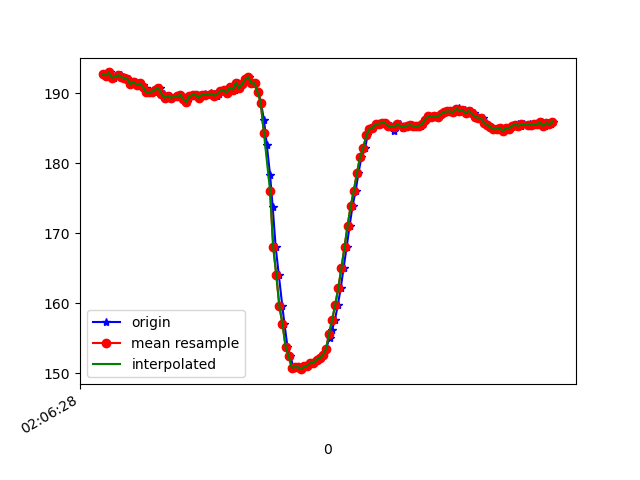

The file beside this chart, header and first rows:
1617847588637, 543232245005496, 192.67578, -258.30078, -74.70703
1617847588642, 543232267255526, 192.6, -259, -74.71
1617847588650, 543232283248690, 192.5, -259.5, -74.61
1617847588670, 543232302293983, 193, -259.2, -74.51
1617847588691, 543232321339277, 192.2, -260, -74.51
1617847588732, 543232359368821, 192.6, -260.1, -74.61
1617847588738, 543232361596877, 192.6, -260.1, -74.61
1617847588747, 543232379085584, 192.3, -260.3, -74.61
1617847588773, 543232398283484, 192.2, -259.6, -74.22
1617847588788, 543232417298256, 192, -260.4, -75.29
1617847588807, 543232436404592, 191.3, -260.3, -74.61
1617847588823, 543232455419365, 191.6, -260.4, -74.71
1617847588841, 543232474403616, 191.2, -260.9, -74.51
1617847588861, 543232493418388, 191.4, -260.5, -74.51
1617847588880, 543232512463682, 191.1, -260.9, -74.51
1617847588899, 543232531417411, 190.7, -261.4, -74.32
1617847588917, 543232550462705, 190.1, -260.7, -75.0
1617847588937, 543232569507999, 190.1, -261, -74.02
1617847588957, 543232588583813, 190.2, -260.5, -75.29
1617847588974, 543232607659628, 190.5, -261.5, -75.29
1617847588993, 543232626674401, 190.7, -260.9, -75.59
1617847589014, 543232645750216, 189.9, -260.7, -75.59
1617847589032, 543232664764988, 189.4, -260.6, -75.39
1617847589053, 543232683840803, 189.6, -260.6, -75.68
1617847589070, 543232702855575, 189.4, -260, -75.0
1617847589108, 543232741068248, 189.6, -260.2, -74.71
1617847589127, 543232760235626, 189.7, -259.9, -75.2
1617847589145, 543232779280920, 189.2, -260, -75.0
1617847589166, 543232798265171, 188.8, -260.4, -76.27
1617847589185, 543232817310465, 189.6, -259.8, -76.37
1617847589205, 543232836355758, 189.7, -259.7, -75.39
1617847589222, 543232855431573, 189.7, -259.2, -74.71
1617847589242, 543232874446346, 189.4, -259.5, -74.61
1617847589260, 543232893552682, 189.7, -259.5, -75.39
1617847589279, 543232912628497, 189.8, -259.6, -75.0
1617847589298, 543232931673790, 189.7, -259.3, -74.9
1617847589320, 543232950749605, 190, -259.7, -77.34
1617847589337, 543232969764377, 189.8, -259.5, -75.98
1617847589355, 543232988779150, 189.6, -259.6, -76.07
1617847589374, 543233007824443, 189.9, -259.7, -77.05
1617847589395, 543233026900258, 190.3, -260.2, -77.15
1617847589413, 543233045976073, 190.4, -260.5, -77.44
1617847589431, 543233065021367, 190, -260.8, -77.05
1617847589451, 543233084158224, 190.8, -260.4, -76.66
1617847589472, 543233103203518, 190.5, -260, -76.95
1617847589491, 543233122218290, 191.5, -260.1, -76.46
1617847589508, 543233141263584, 190.7, -260.8, -77.05
1617847589527, 543233160278356, 191.3, -260.7, -76.37
1617847589549, 543233179323650, 192, -260.3, -76.46
1617847589565, 543233198399465, 192.3, -259.4, -76.07
1617847589584, 543233217444758, 191.4, -258.7, -76.95
1617847589603, 543233236459531, 191.4, -257.8, -76.27
1617847589625, 543233255535346, 190.1, -256, -75.88
1617847589642, 543233274580639, 188.6, -252.3, -74.32
1617847589661, 543233293534369, 186.1, -248.2, -72.46
1617847589679, 543233312579663, 182.6, -244.1, -69.43
1617847589700, 543233331594435, 178.3, -241.2, -66.31
1617847589717, 543233350700771, 173.7, -238.1, -62.5
1617847589736, 543233369654501, 168.1, -235.4, -57.13
1617847589756, 543233388669273, 164.1, -232.1, -49.61
1617847589779, 543233407714567, 159.6, -230.2, -42.58
... 92 more rows
